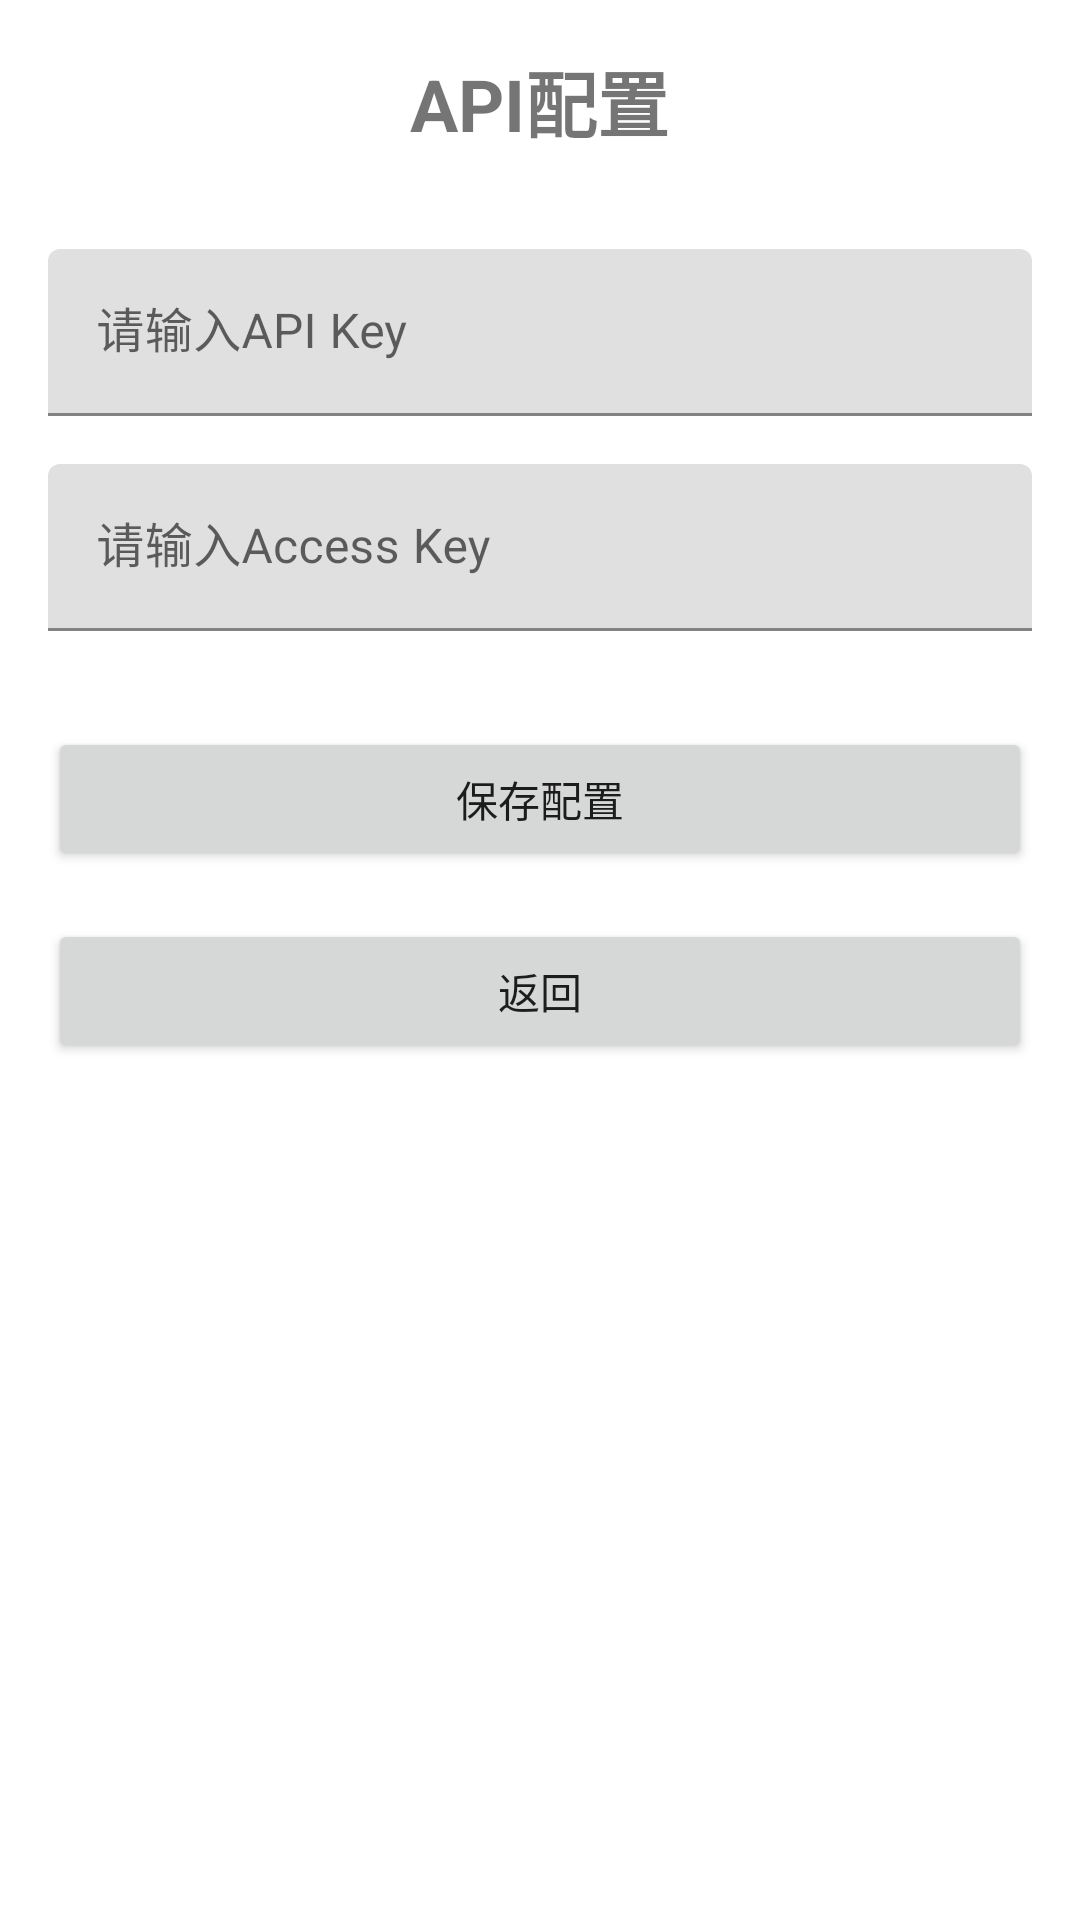

The Android layout XML behind this screen, and the referenced resources:
<!-- AndroidManifest.xml: application theme AppTheme -->
<!-- res/layout/activity_settings.xml -->
<?xml version="1.0" encoding="utf-8"?>
<LinearLayout xmlns:android="http://schemas.android.com/apk/res/android"
    android:layout_width="match_parent"
    android:layout_height="match_parent"
    android:orientation="vertical"
    android:padding="16dp">

    <TextView
        android:layout_width="wrap_content"
        android:layout_height="wrap_content"
        android:text="API配置"
        android:textSize="24sp"
        android:textStyle="bold"
        android:layout_gravity="center_horizontal"
        android:layout_marginBottom="32dp" />

    <com.google.android.material.textfield.TextInputLayout
        android:layout_width="match_parent"
        android:layout_height="wrap_content"
        android:layout_marginBottom="16dp">

        <com.google.android.material.textfield.TextInputEditText
            android:id="@+id/etApiKey"
            android:layout_width="match_parent"
            android:layout_height="wrap_content"
            android:hint="请输入API Key" />

    </com.google.android.material.textfield.TextInputLayout>

    <com.google.android.material.textfield.TextInputLayout
        android:layout_width="match_parent"
        android:layout_height="wrap_content"
        android:layout_marginBottom="16dp">

        <com.google.android.material.textfield.TextInputEditText
            android:id="@+id/etAccessKey"
            android:layout_width="match_parent"
            android:layout_height="wrap_content"
            android:hint="请输入Access Key" />

    </com.google.android.material.textfield.TextInputLayout>

    <Button
        android:id="@+id/btnSave"
        android:layout_width="match_parent"
        android:layout_height="wrap_content"
        android:text="保存配置"
        android:layout_marginTop="16dp" />

    <Button
        android:id="@+id/btnBack"
        android:layout_width="match_parent"
        android:layout_height="wrap_content"
        android:text="返回"
        android:layout_marginTop="16dp" />

</LinearLayout>
<!-- resources referenced by this layout -->
<resources>
  <style name="AppTheme" parent="Theme.MaterialComponents.Light.DarkActionBar">
          <item name="colorPrimary">@color/purple_500</item>
          <item name="colorPrimaryDark">@color/purple_700</item>
          <item name="colorAccent">@color/teal_200</item>
      </style>
  <!-- not gathered from this repository: default colours our renderer supplied (Android Studio template values) -->
  <color name="purple_500">#FF6200EE</color>
  <color name="purple_700">#FF3700B3</color>
  <color name="teal_200">#FF03DAC5</color>
</resources>
